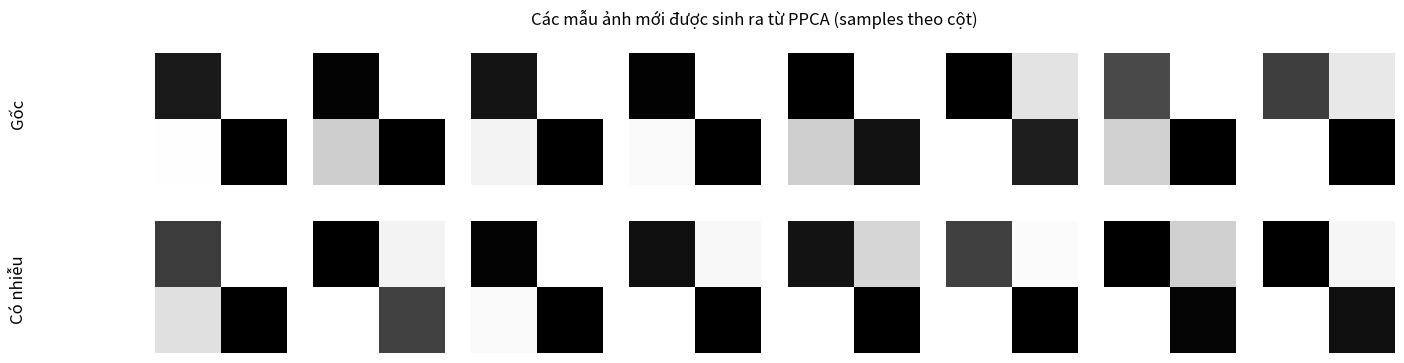

Write the Python code that produced this figure.
import numpy as np
import matplotlib.pyplot as plt

# Hàm sinh dữ liệu thực: ảnh 2x2 với pattern nhất định.
def generate_real_images(num_samples=1000):
    """
    Sinh ảnh 2x2 với các mẫu:
      - Góc trên trái và dưới phải: giá trị tối (0-100)
      - Góc trên phải và dưới trái: giá trị sáng (150-180)
    Các giá trị được chuẩn hóa về [0, 1]
    
    Trả về:
      Một mảng có kích thước (4, num_samples), mỗi cột là một mẫu ảnh 2x2 (đã flattened).
    """
    dataset = []
    for _ in range(num_samples):
        dark_value_1 = np.random.randint(0, 100)
        dark_value_2 = np.random.randint(max(0, dark_value_1 - 50), min(100, dark_value_1 + 50))
        bright_value_1 = np.random.randint(150, 180)
        bright_value_2 = np.random.randint(150, 180)
        pixel_array = np.array([
            [dark_value_1, bright_value_1],
            [bright_value_2, dark_value_2]
        ], dtype=np.float32) / 255.0
        # Lưu ý: Ảnh flattened có dạng (4,)
        dataset.append(pixel_array.flatten())
    # Ban đầu dataset có shape (num_samples, 4); chuyển về (4, num_samples)
    return np.array(dataset).T

# --- Bước 1: Sinh tập dữ liệu thực ---
real_images = generate_real_images(num_samples=1000)
# Mỗi sample là 1 cột, tổng số chiều của mẫu là D (ở đây D=4)
print("Shape của tập dữ liệu thực:", real_images.shape)  # Sẽ in (4, 1000)
D = real_images.shape[0]     # Số chiều của mỗi mẫu (4)
N = real_images.shape[1]     # Số mẫu (1000)

# Hiển thị một số ảnh gốc
fig, axes = plt.subplots(2, 8, figsize=(16, 4))
for i in range(8):
    img_vec = real_images[:, i]
    # Chuyển vector (độ dài 4) thành ma trận 2x2
    img = img_vec.reshape(2, 2)
    axes[0, i].imshow(img, cmap='gray', interpolation='nearest')
    axes[0, i].axis('off')

# --- Bước 2: Tính trung bình (μ) của dữ liệu ---
# Với dữ liệu theo cột, trung bình tính theo các cột -> axis=1 cho mỗi biến.
mu = np.mean(real_images, axis=1)      # shape: (4,)
# Chuyển mu về dạng cột để thuận tiện cho các phép tính sau.
mu = mu.reshape(D, 1)

# --- Bước 3: Tính ma trận hiệp phương sai (sau khi trừ trung bình) ---
X_centered = real_images - mu          # mỗi cột trừ đi vector trung bình
# Vì mỗi hàng là một biến và mỗi cột là một mẫu, np.cov với rowvar=True (mặc định) là phù hợp.
cov = X_centered @ X_centered.T / N  # Ma trận hiệp phương sai
# Kích thước cov: (4, 4)

# --- Bước 4: Phân rã giá trị riêng của ma trận hiệp phương sai ---
eigenvalues, eigenvectors = np.linalg.eigh(cov)
# Sắp xếp theo thứ tự giảm dần:
sorted_indices = np.argsort(eigenvalues)[::-1]
eigenvalues = eigenvalues[sorted_indices]
eigenvectors = eigenvectors[:, sorted_indices]

# --- Bước 5: Ước lượng tham số PPCA ---
latent_dim = 2   # Số chiều của không gian latent (m)
m = latent_dim
if m < D:
    # Ước lượng nhiễu sigma2: lấy trung bình của các giá trị riêng không được giữ lại (từ m+1 đến D)
    sigma2 = np.mean(eigenvalues[m:])
else:
    sigma2 = 0.0

# Tính ma trận B theo công thức PPCA:
# B = U_m * sqrt(Λ_m - σ^2 I)
# eigenvectors[:, :m] có kích thước (D, m)
# np.sqrt(eigenvalues[:m] - sigma2) có kích thước (m,)
B = eigenvectors[:, :m] * np.sqrt(eigenvalues[:m] - sigma2)

print("Kích thước của B:", B.shape)
print("Trung bình mu:\n", mu)
print("Giá trị nhiễu sigma^2:", sigma2)

# --- Bước 6: Sinh dữ liệu mới với PPCA ---
def generate_ppca_samples(num_samples=5, add_noise=False):
    """
    Sinh các mẫu mới theo PPCA:
      x_new = μ + B z + (optionally) nhiễu Gaussian với phương sai σ².
      
    Trả về dữ liệu dạng (D, num_samples), mỗi cột là một mẫu mới.
    """
    # Với dữ liệu theo cột, lấy mẫu z với kích thước (m, num_samples)
    z = np.random.randn(m, num_samples)   # N(0, I)
    # Dữ liệu mới: x = mu + B*z (với mu có dạng (D,1) và B có (D, m))
    generated = mu + np.dot(B, z)           # Kết quả có shape (D, num_samples)
    if add_noise and sigma2 > 0:
        noise = np.random.randn(D, num_samples) * np.sqrt(sigma2)
        generated += noise
    return generated

# Sinh một số mẫu mới (ở đây thêm nhiễu để thấy rõ hiệu ứng của PPCA)
new_samples = generate_ppca_samples(num_samples=8, add_noise=True)

# --- Bước 7: Hiển thị các mẫu ảnh 2x2 được sinh ra ---

for i in range(new_samples.shape[1]):  # Duyệt theo cột (mỗi cột là một mẫu)
    img_vec = new_samples[:, i]
    # Chuyển vector (độ dài 4) thành ma trận 2x2
    img = img_vec.reshape(2, 2)
    axes[1, i].imshow(img, cmap='gray', interpolation='nearest')
    axes[1, i].axis('off')

# Thêm tiêu đề cho từng hàng bằng fig.text
fig.text(0.04, 0.72, "Gốc", va='center', ha='center', rotation='vertical', fontsize=12)
fig.text(0.04, 0.28, "Có nhiễu", va='center', ha='center', rotation='vertical', fontsize=12)
plt.suptitle("Các mẫu ảnh mới được sinh ra từ PPCA (samples theo cột)")
plt.show()
